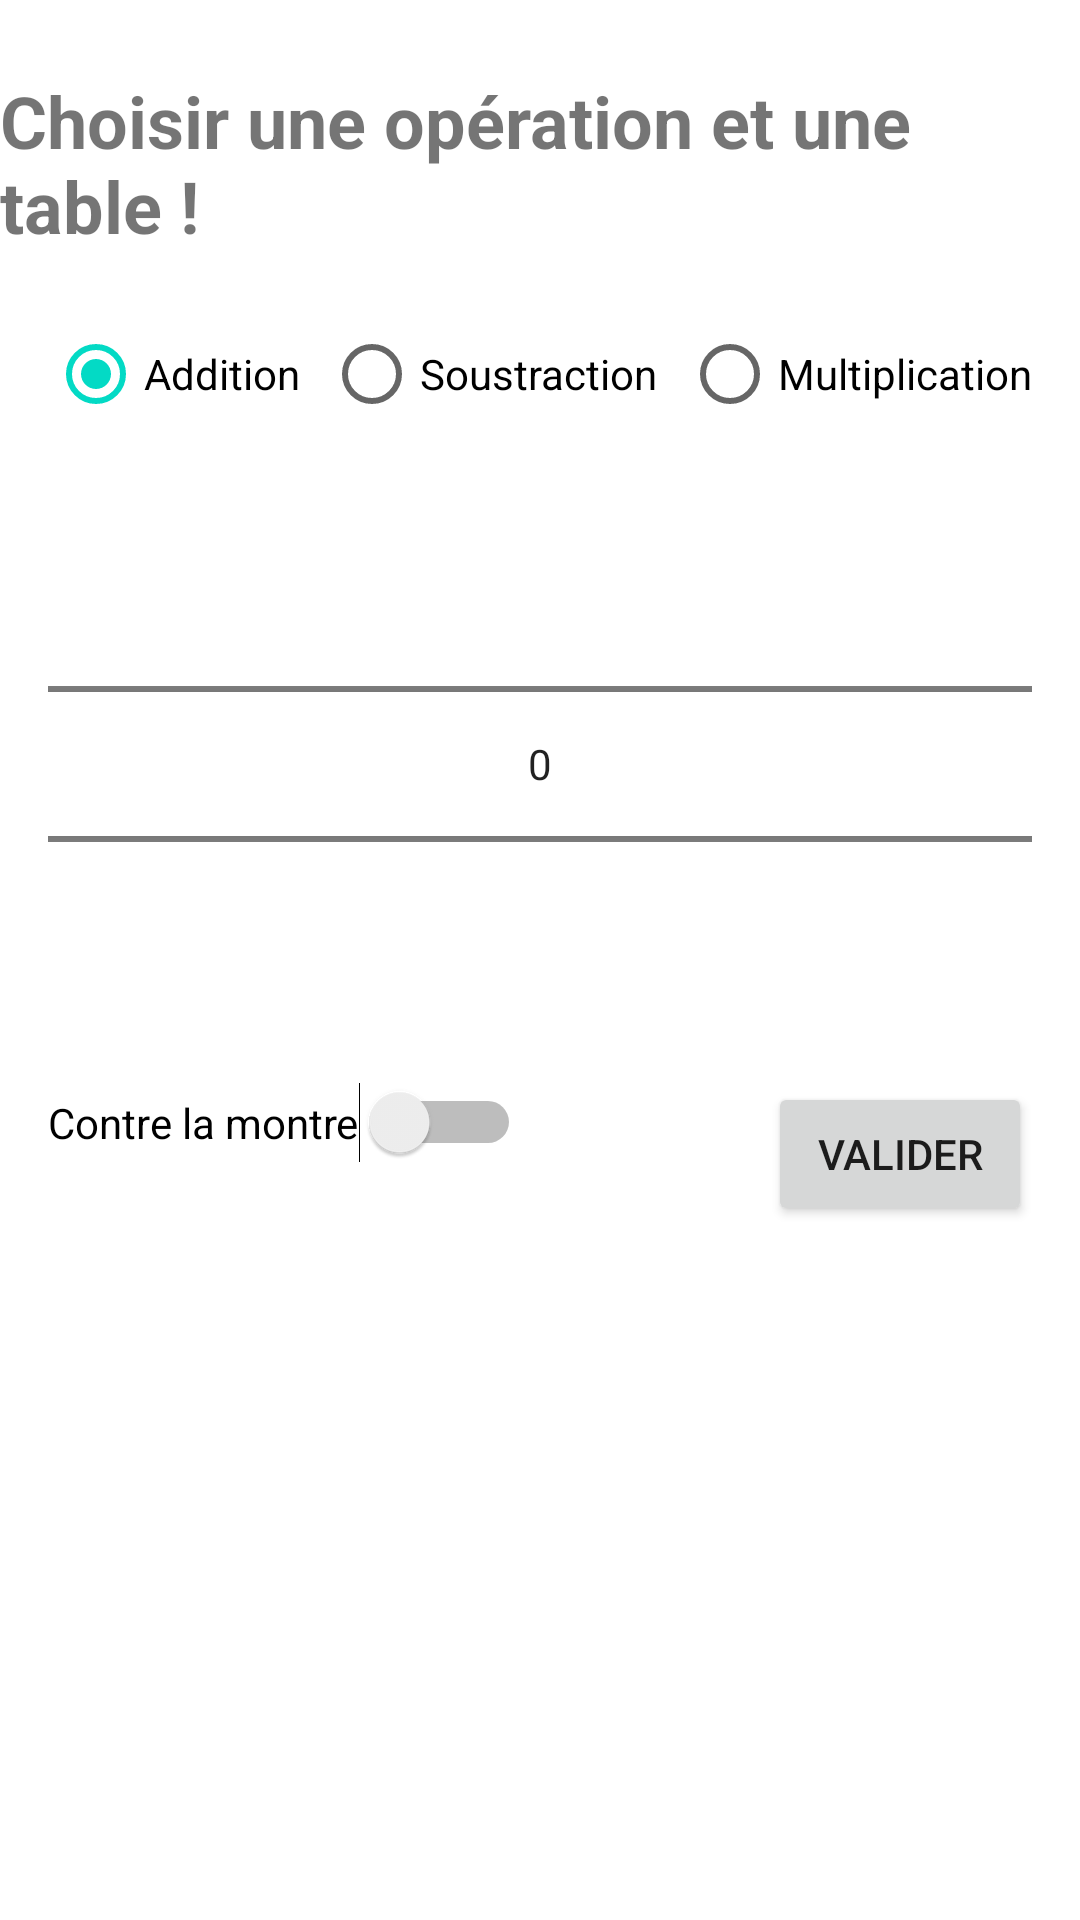

Produce the Android XML layout that renders to this screen, including the resource entries it uses.
<!-- AndroidManifest.xml: application theme Theme.EcouleDesLoustiques -->
<!-- res/layout/activity_multiplication.xml -->
<?xml version="1.0" encoding="utf-8"?>
<androidx.constraintlayout.widget.ConstraintLayout
    xmlns:android="http://schemas.android.com/apk/res/android"
    xmlns:app="http://schemas.android.com/apk/res-auto"
    xmlns:tools="http://schemas.android.com/tools"
    android:id="@+id/relativeLayout3"
    android:layout_width="match_parent"
    android:layout_height="match_parent">

    <TextView
        android:id="@+id/textView5"
        android:layout_width="wrap_content"
        android:layout_height="wrap_content"
        android:text="Choisir une opération et une table !"
        android:textAllCaps="false"
        android:textSize="24sp"
        android:textStyle="bold"
        app:layout_constraintTop_toTopOf="parent"
        app:layout_constraintStart_toStartOf="parent"
        app:layout_constraintEnd_toEndOf="parent"
        android:layout_marginTop="24dp"/>

    <RadioGroup
        android:id="@+id/radioGroup"
        android:layout_width="0dp"
        android:layout_height="wrap_content"
        app:layout_constraintEnd_toEndOf="parent"
        app:layout_constraintStart_toStartOf="parent"
        app:layout_constraintTop_toBottomOf="@+id/textView5"
        android:layout_marginTop="16dp"
        android:gravity="center"
        android:orientation="horizontal">

        <RadioButton
            android:id="@+id/additionRadioButton"
            android:layout_width="wrap_content"
            android:layout_height="wrap_content"
            android:checked="true"
            android:text="Addition"
            app:layout_constraintEnd_toStartOf="@+id/subtractionRadioButton"
            app:layout_constraintStart_toStartOf="parent" />

        <RadioButton
            android:id="@+id/subtractionRadioButton"
            android:layout_width="wrap_content"
            android:layout_height="wrap_content"
            android:layout_marginStart="8dp"
            android:layout_marginEnd="8dp"
            android:text="Soustraction"
            app:layout_constraintEnd_toStartOf="@+id/multiplicationRadioButton"
            app:layout_constraintStart_toEndOf="@+id/additionRadioButton" />

        <RadioButton
            android:id="@+id/multiplicationRadioButton"
            android:layout_width="wrap_content"
            android:layout_height="wrap_content"
            android:text="Multiplication"
            app:layout_constraintStart_toEndOf="@+id/subtractionRadioButton"
            app:layout_constraintEnd_toEndOf="parent"/>
    </RadioGroup>

    <NumberPicker
        android:id="@+id/numberPicker"
        android:layout_width="0dp"
        android:layout_height="wrap_content"
        android:layout_marginStart="16dp"
        android:layout_marginTop="16dp"
        android:layout_marginEnd="16dp"
        app:layout_constraintEnd_toEndOf="parent"
        app:layout_constraintStart_toStartOf="parent"
        app:layout_constraintTop_toBottomOf="@+id/radioGroup" />

    <Switch
        android:id="@+id/switch1"
        android:layout_width="wrap_content"
        android:layout_height="wrap_content"
        android:text="Contre la montre"
        app:layout_constraintTop_toBottomOf="@+id/numberPicker"
        app:layout_constraintStart_toStartOf="parent"
        android:layout_marginStart="16dp"
        android:layout_marginTop="16dp"/>

    <Button
        android:id="@+id/validateButton"
        android:layout_width="wrap_content"
        android:layout_height="wrap_content"
        android:text="Valider"
        app:layout_constraintTop_toBottomOf="@+id/numberPicker"
        app:layout_constraintEnd_toEndOf="parent"
        android:layout_marginEnd="16dp"
        android:layout_marginTop="16dp"/>

</androidx.constraintlayout.widget.ConstraintLayout>
<!-- resources referenced by this layout -->
<resources>
  <style name="Theme.EcouleDesLoustiques" parent="Theme.MaterialComponents.DayNight.DarkActionBar">
          
          <item name="colorPrimary">@color/purple_500</item>
          <item name="colorPrimaryVariant">@color/purple_700</item>
          <item name="colorOnPrimary">@color/white</item>
          
          <item name="colorSecondary">@color/teal_200</item>
          <item name="colorSecondaryVariant">@color/teal_700</item>
          <item name="colorOnSecondary">@color/black</item>
          
          <item name="android:statusBarColor">?attr/colorPrimaryVariant</item>
          
      </style>
  <!-- not gathered from this repository: default colours our renderer supplied (Android Studio template values) -->
  <color name="purple_500">#FF6200EE</color>
  <color name="purple_700">#FF3700B3</color>
  <color name="teal_200">#FF03DAC5</color>
  <color name="teal_700">#FF018786</color>
  <color name="black">#FF000000</color>
  <color name="white">#FFFFFFFF</color>
</resources>
